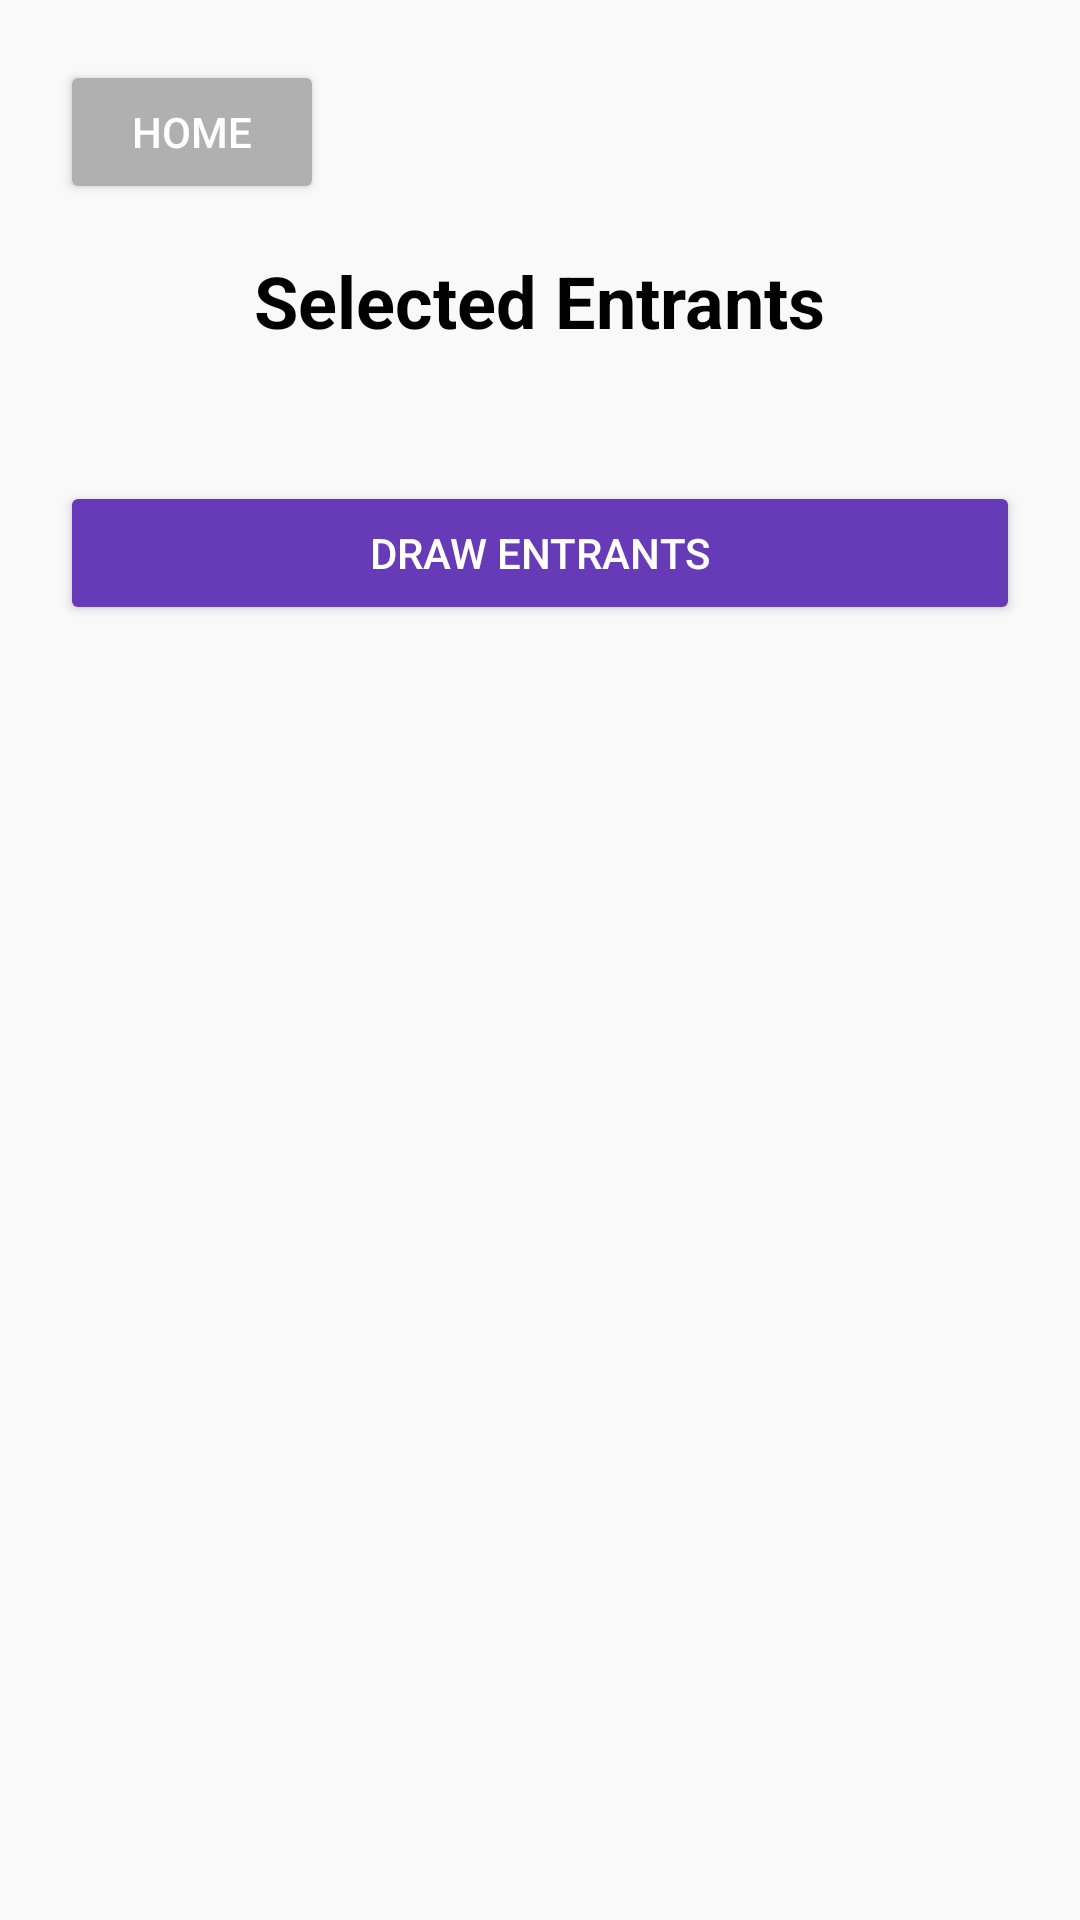

This screen was rendered from an Android layout file. Write that file and the resources it references.
<!-- AndroidManifest.xml: application theme Theme.Fusion1events -->
<!-- res/layout/activity_sample_entrants.xml -->
<?xml version="1.0" encoding="utf-8"?>
<LinearLayout
    xmlns:android="http://schemas.android.com/apk/res/android"
    android:layout_width="match_parent"
    android:layout_height="match_parent"
    android:background="#F9F9F9"
    android:orientation="vertical"
    android:padding="20dp">

    
    <Button
        android:id="@+id/buttonHome"
        android:layout_width="wrap_content"
        android:layout_height="wrap_content"
        android:backgroundTint="#B0B0B0"
        android:text="Home"
        android:textColor="@android:color/white"
        android:padding="10dp"
        android:layout_marginBottom="16dp"/>

    <TextView
        android:id="@+id/textTitle"
        android:layout_width="wrap_content"
        android:layout_height="wrap_content"
        android:text="Selected Entrants"
        android:textSize="24sp"
        android:textStyle="bold"
        android:textColor="#000"
        android:layout_gravity="center_horizontal"
        android:layout_marginBottom="24dp"/>

    

    <Button
        android:id="@+id/drawButton"
        android:layout_width="match_parent"
        android:layout_height="wrap_content"
        android:text="Draw Entrants"
        android:backgroundTint="#673AB7"
        android:textColor="@android:color/white"
        android:layout_marginTop="20dp"
        android:padding="12dp"/>
</LinearLayout>
<!-- resources referenced by this layout -->
<resources>
  <style name="Theme.Fusion1events" parent="Base.Theme.Fusion1events" />
  <style name="Base.Theme.Fusion1events" parent="Theme.Material3.DayNight.NoActionBar">
          
          
      </style>
</resources>
